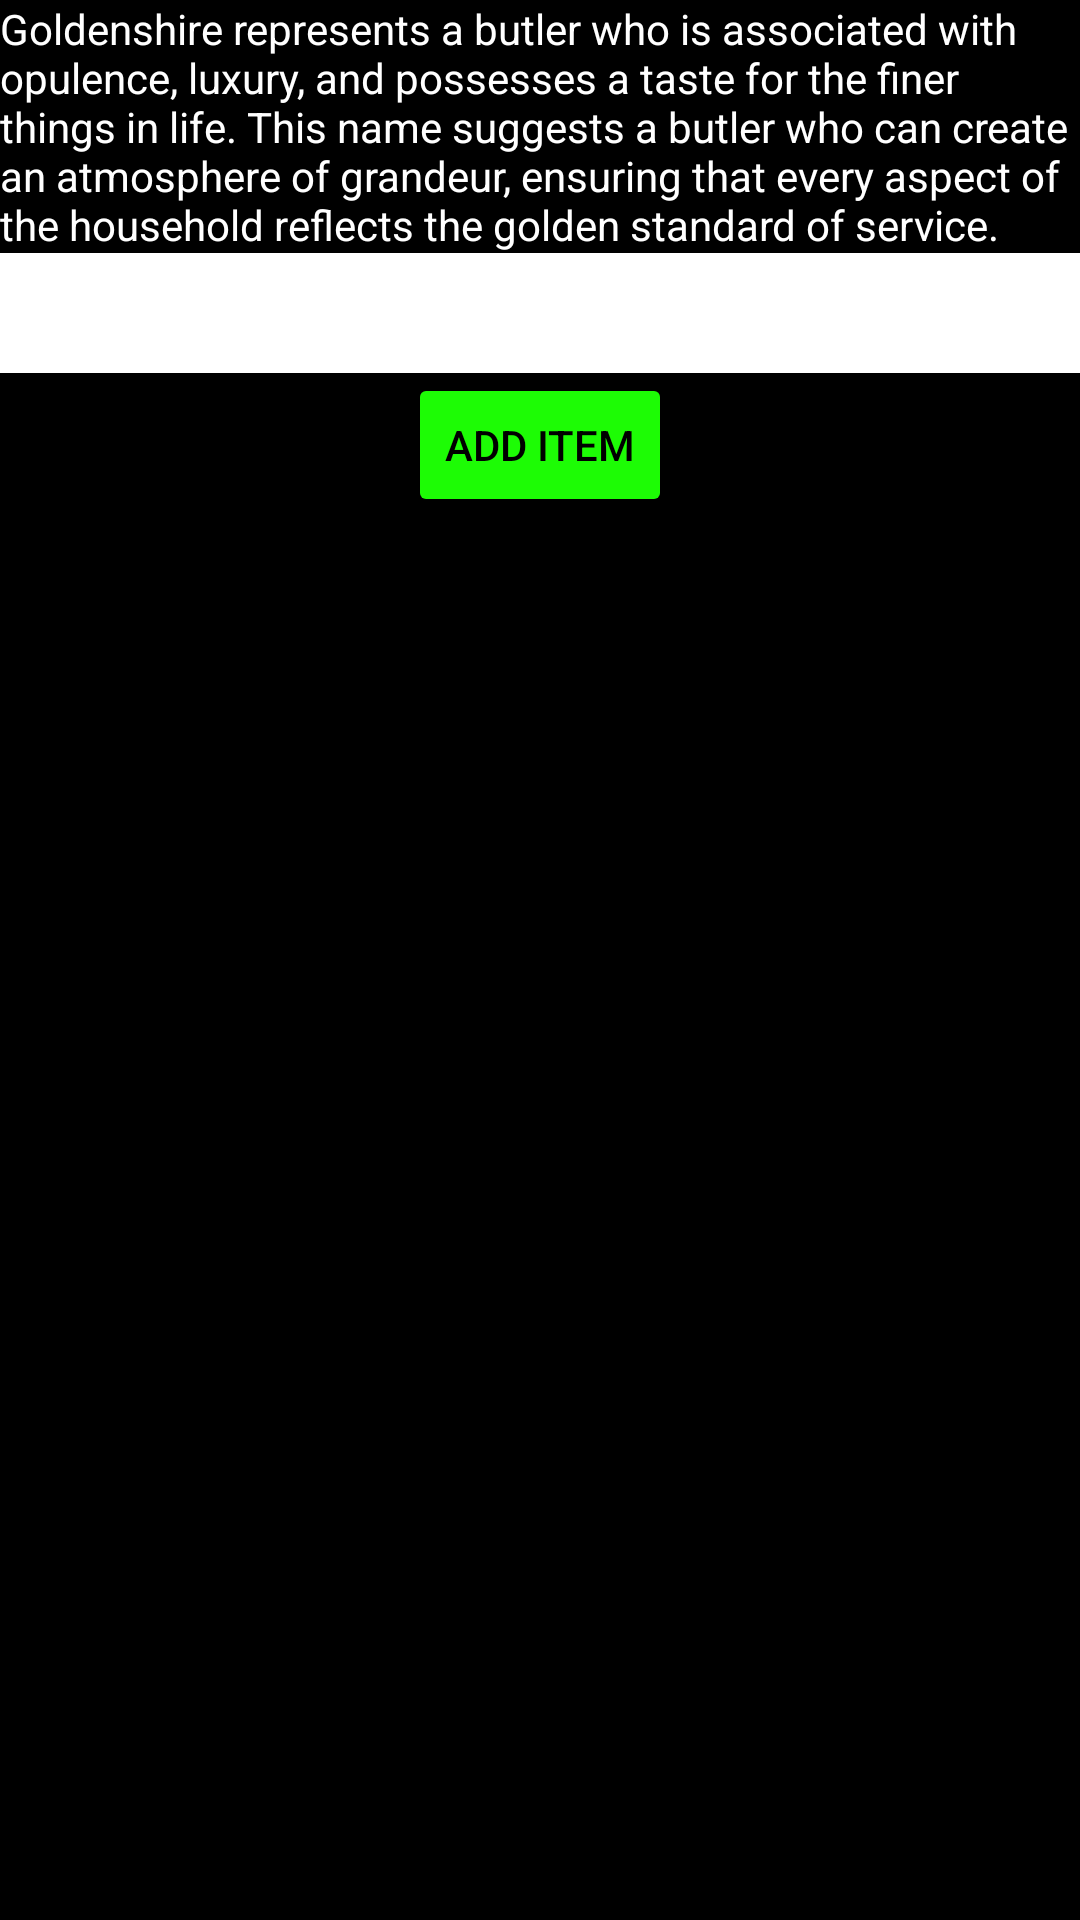

This screen was rendered from an Android layout file. Write that file and the resources it references.
<!-- AndroidManifest.xml: application theme Theme.Goldenshire -->
<!-- res/layout/notes.xml -->
<?xml version="1.0" encoding="utf-8"?>
<androidx.constraintlayout.widget.ConstraintLayout xmlns:android="http://schemas.android.com/apk/res/android"
    xmlns:app="http://schemas.android.com/apk/res-auto"
    xmlns:tools="http://schemas.android.com/tools"
    android:id="@+id/nodes_page"
    android:layout_width="match_parent"
    android:layout_height="match_parent"
    android:fitsSystemWindows="true"
    android:background="@color/black"
    tools:context=".Notes">

    <LinearLayout
        android:layout_width="match_parent"
        android:layout_height="wrap_content"
        android:maxHeight="10dp"
        android:orientation="vertical"
        app:layout_constraintStart_toStartOf="parent"
        app:layout_constraintTop_toTopOf="parent"
        android:gravity="center">
        <TextView
            android:id="@+id/description"
            android:layout_width="match_parent"
            android:layout_height="wrap_content"
            android:text="@string/goldenshire_text"
            android:textColor="@color/white"
            app:layout_constraintStart_toStartOf="parent"
            app:layout_constraintEnd_toEndOf="parent"
            app:layout_constraintTop_toTopOf="parent"
            />
        <EditText
            android:id="@+id/addItemName"
            android:labelFor="@id/addItemName"
            android:layout_width="match_parent"
            android:layout_height="40dp"
            android:autofillHints="name"
            android:background="@color/white"
            android:inputType="text"
            app:layout_constraintTop_toBottomOf="@id/description"
            app:layout_constraintStart_toStartOf="parent"
            app:layout_constraintEnd_toStartOf="@id/addInput"
            />
        <Button
            android:id="@+id/addInput"
            android:layout_width="wrap_content"
            android:layout_height="wrap_content"
            android:backgroundTint="@color/green"
            android:textColor="@color/black"
            app:layout_constraintTop_toTopOf="@id/addItemName"
            app:layout_constraintBottom_toBottomOf="@id/addItemName"
            app:layout_constraintEnd_toEndOf="parent"
            android:text="Add item"
            />
        <ListView
            android:id="@+id/yourListView"
            android:layout_width="match_parent"
            android:layout_height="200dp"
            app:layout_constraintStart_toStartOf="parent"
            app:layout_constraintTop_toBottomOf="@id/addItemName"
            app:layout_constraintEnd_toEndOf="parent"
            app:layout_constraintBottom_toBottomOf="parent"
            android:layout_margin="16dp"
            />
    </LinearLayout>

</androidx.constraintlayout.widget.ConstraintLayout>
<!-- resources referenced by this layout -->
<resources>
  <color name="black">#FF000000</color>
  <color name="green">#1dfc05</color>
  <color name="white">#FFFFFFFF</color>
  <string name="goldenshire_text">
          Goldenshire represents a butler who is associated with opulence, luxury, and possesses a taste for the finer things in life.
          This name suggests a butler who can create an atmosphere of grandeur, ensuring that every aspect of the household reflects the
          golden standard of service.
      </string>
  <style name="Theme.Goldenshire" parent="Base.Theme.Goldenshire" />
  <style name="Base.Theme.Goldenshire" parent="Theme.Material3.DayNight">
          <item name="android:windowLightStatusBar">false</item>
      </style>
</resources>
